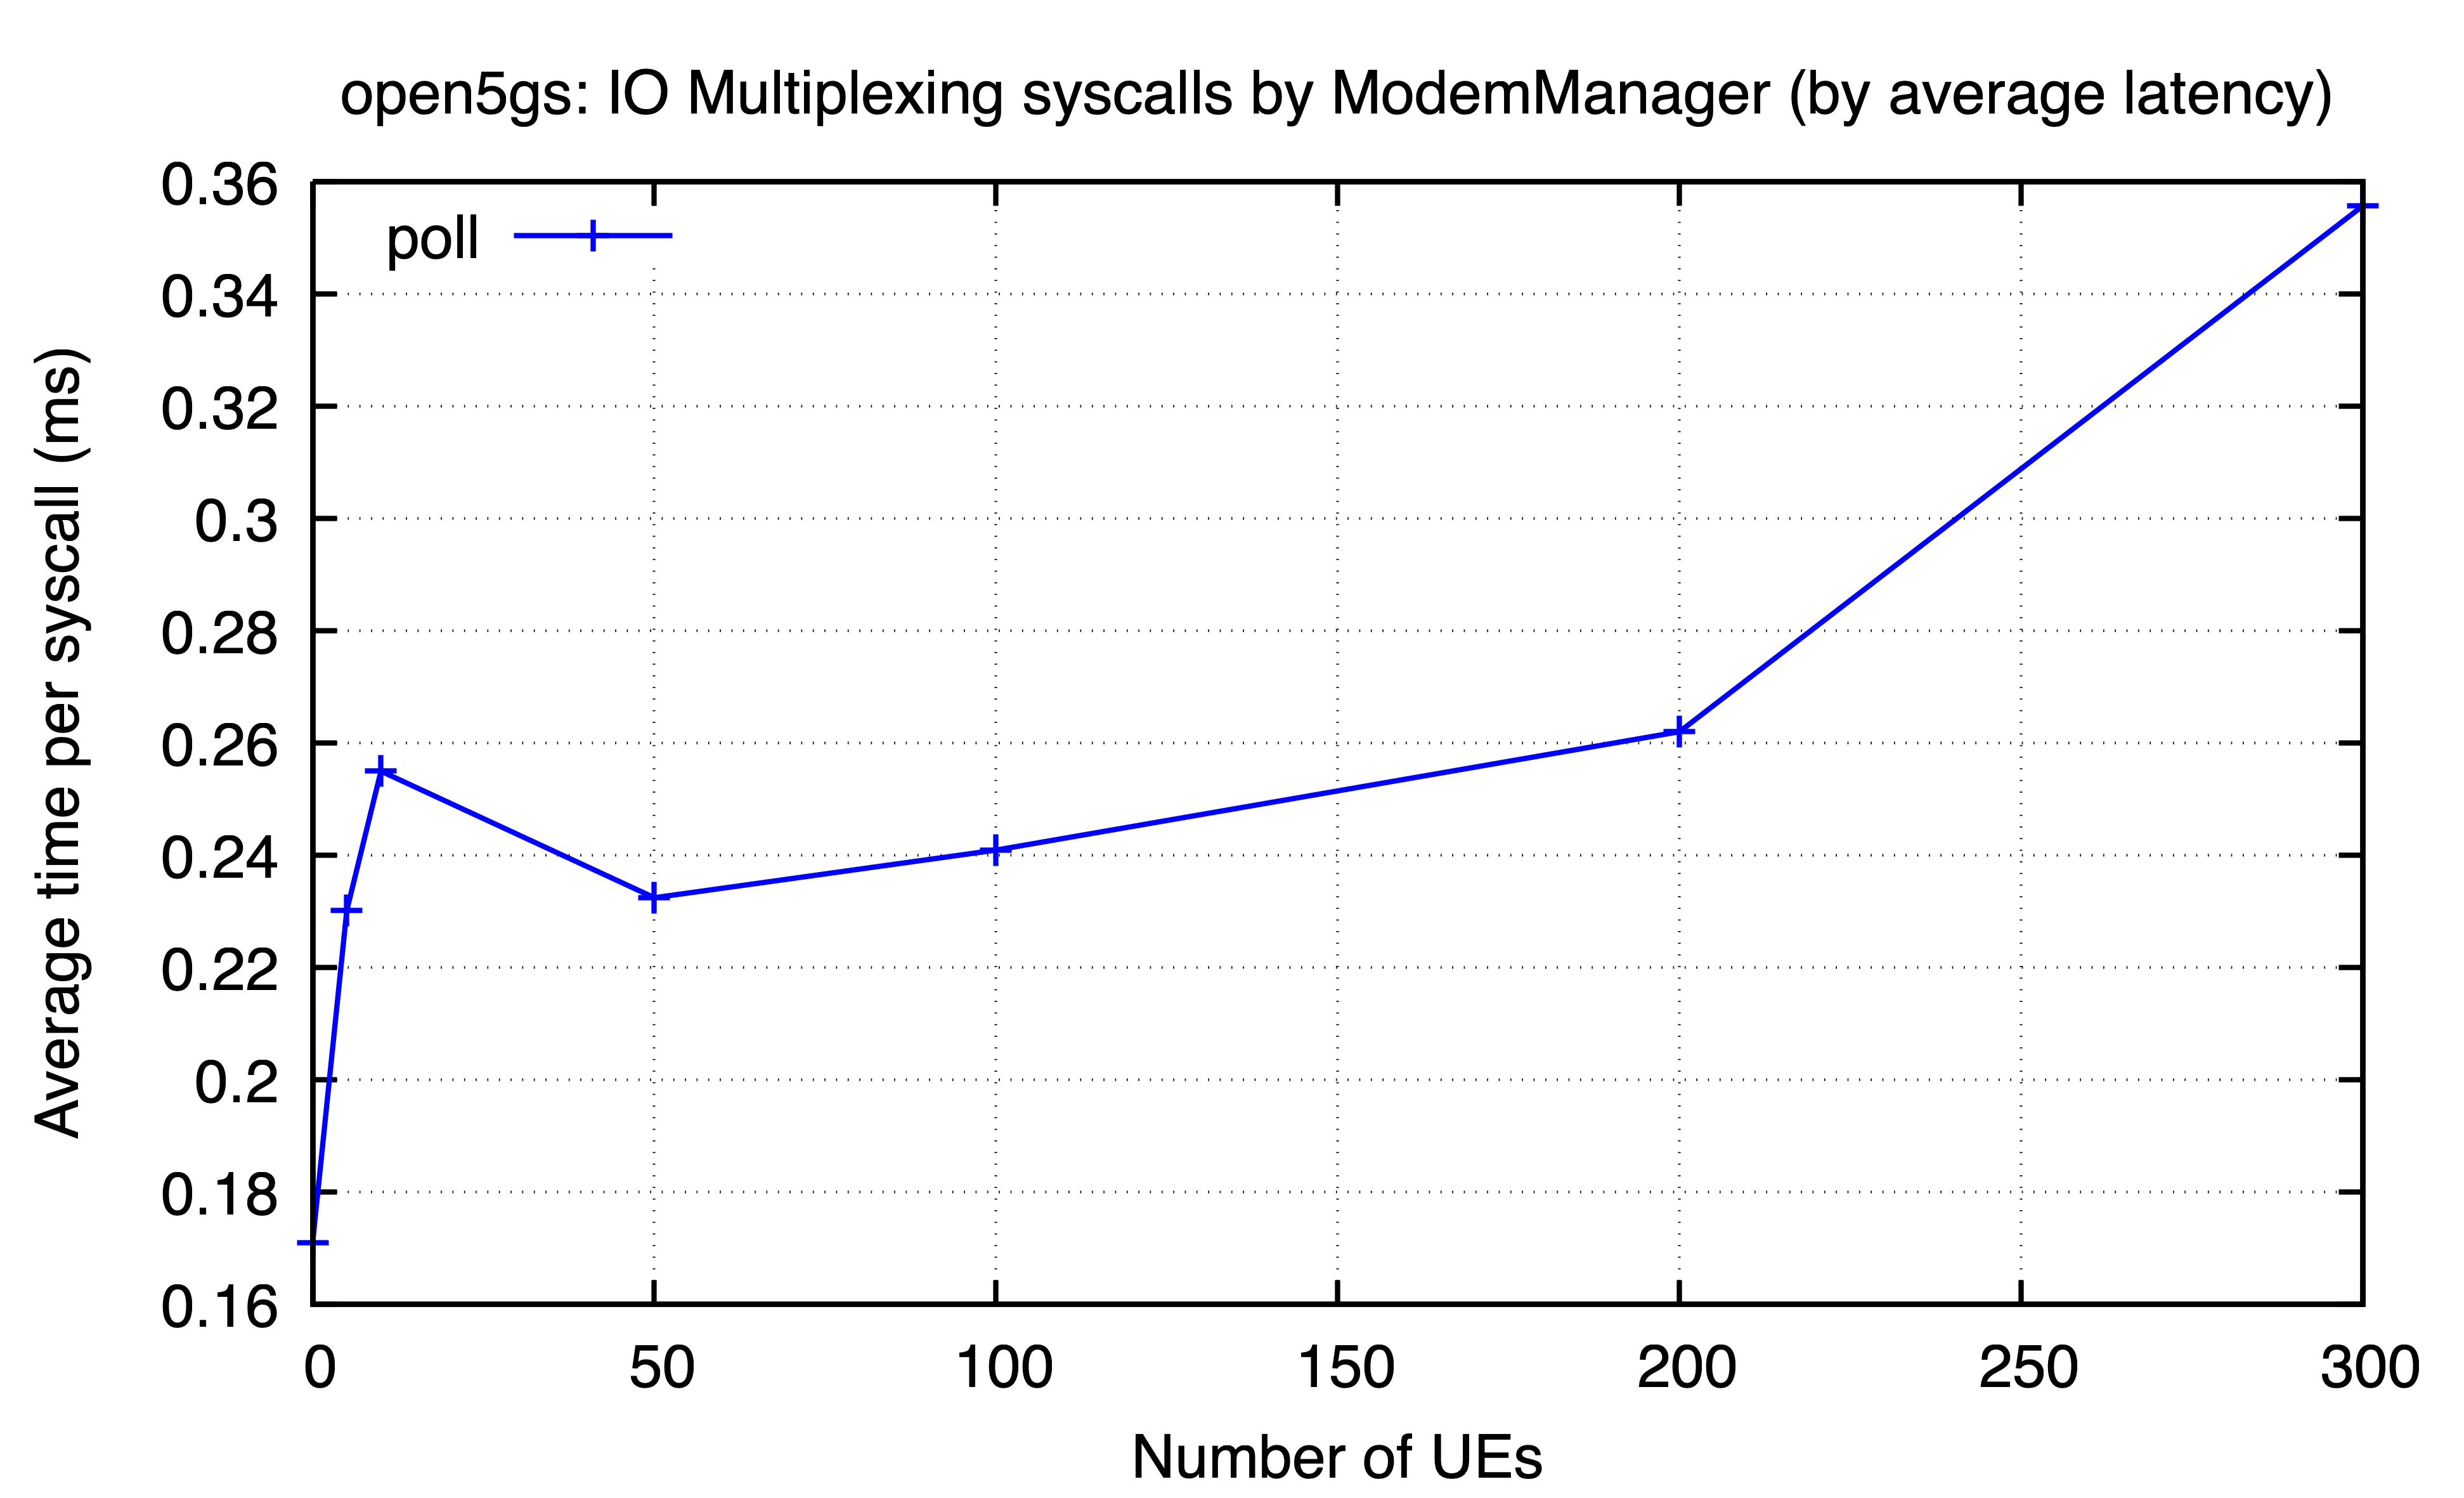

Data behind this chart, as committed beside it:
ues, poll
0, 0.171
5, 0.2302
10, 0.255
50, 0.2324
100, 0.2409
200, 0.262
300, 0.3557
